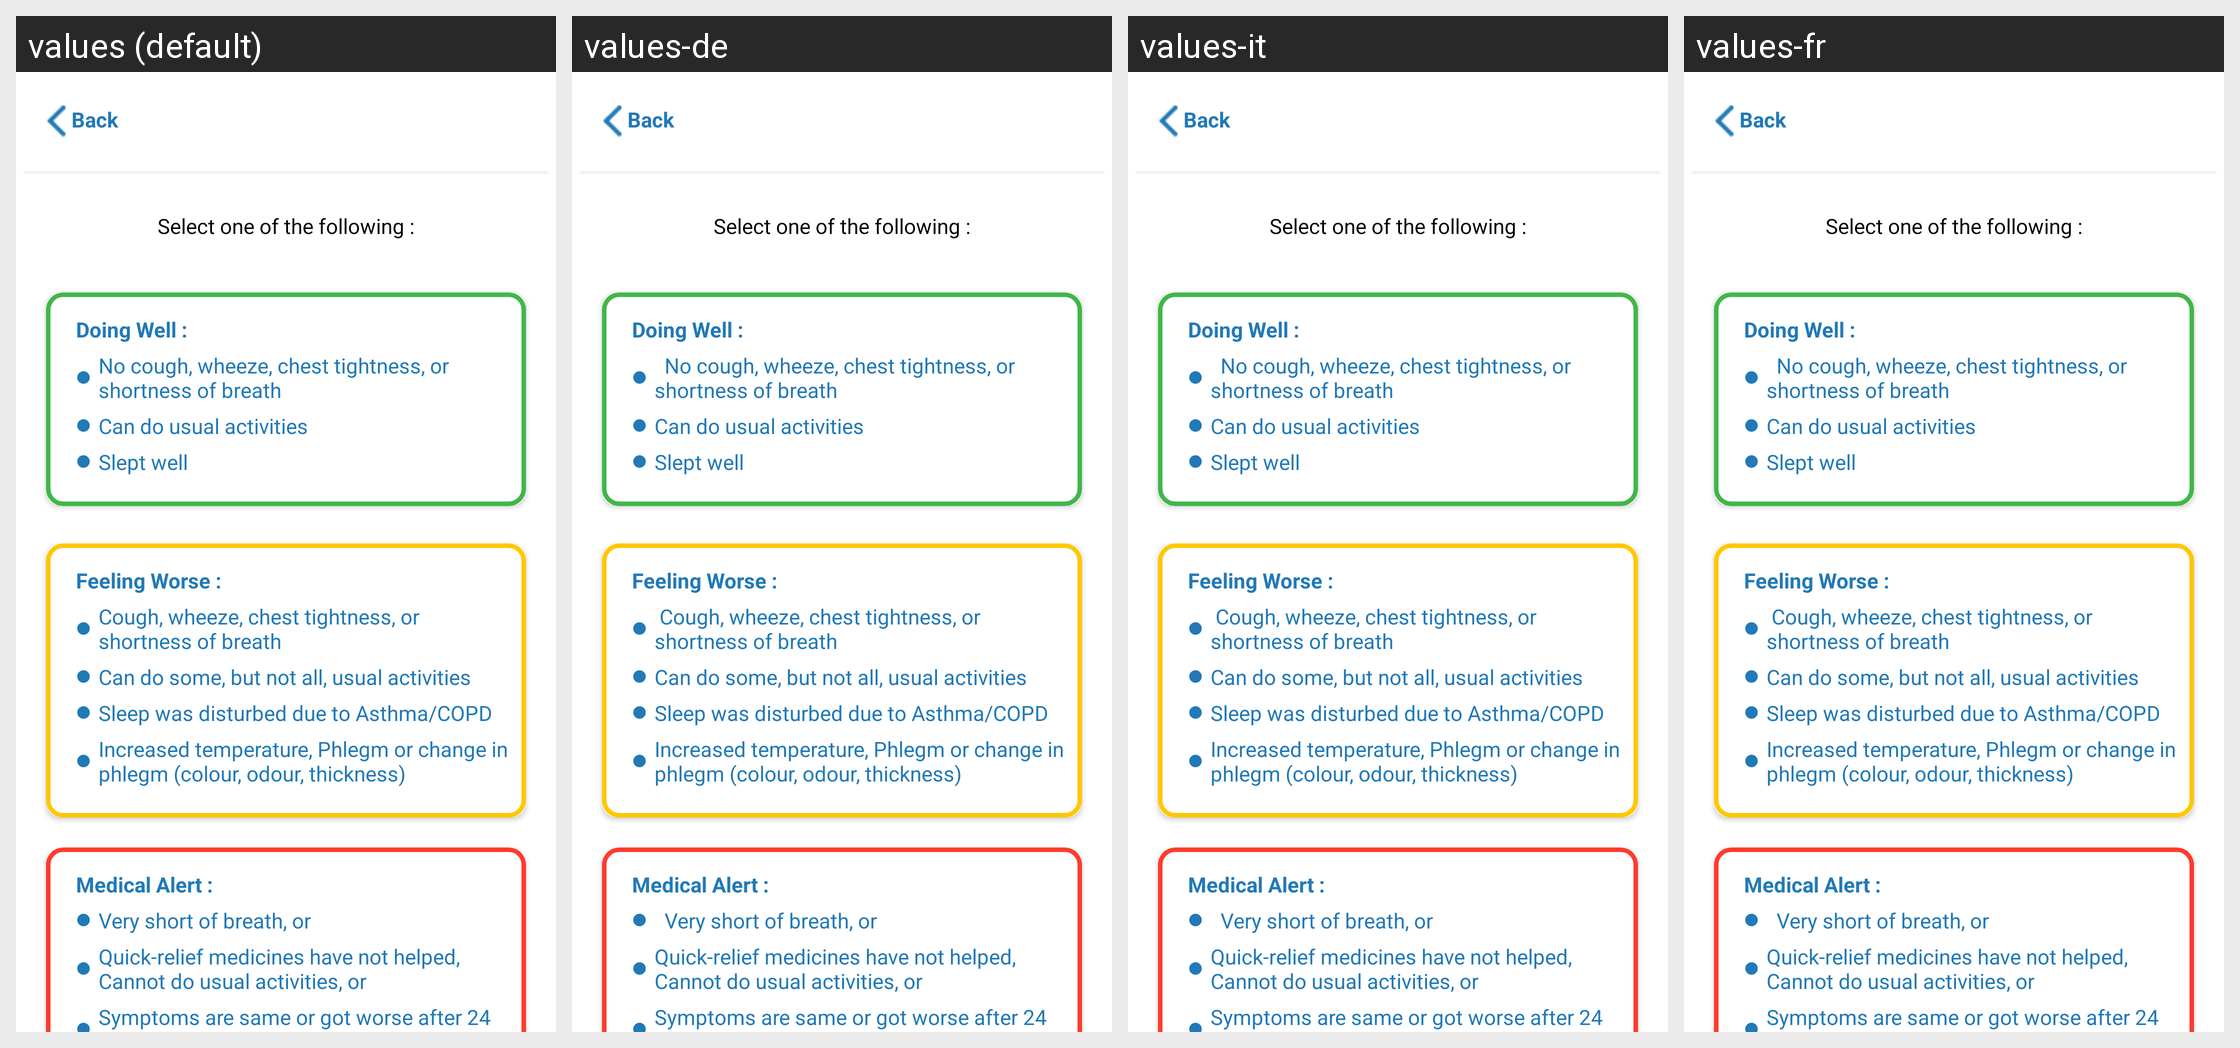

The Android screen above is rendered under several locales of the same app. Produce the string resources it draws, with the default and per-locale values.
Android screen res/layout/activity_daily_zone_mysymptoms.xml rendered under 4 locales, left to right: values (default), values-de, values-it, values-fr. Device: Nexus 5 (rendered at 1080×1920; each locale shown at half size, 540×960, under a caption strip naming it); theme Theme.AppCompat.NoActionBar.
Other locales in the repository, not shown: values-da, values-es.
Strings drawn on this screen, with the default value and each locale's value (text and hints the layout hard-codes, and strings that could not be matched under every locale, appear in the picture but are not listed):

Select_one_of_the_following
  values: Select one of the following :
  values-de: Select one of the following :
  values-it: Select one of the following :
  values-fr: Select one of the following :

DoingWell
  values: Doing Well :
  values-de: Doing Well :
  values-it: Doing Well :
  values-fr: Doing Well :

no_cough_wheeze_chest_tightness_or_shortness_of_breath
  values: No cough, wheeze, chest tightness, or shortness of breath
  values-de:   No cough, wheeze, chest tightness, or shortness of breath
  values-it:   No cough, wheeze, chest tightness, or shortness of breath
  values-fr:   No cough, wheeze, chest tightness, or shortness of breath

can_do_usual_activities
  values: Can do usual activities
  values-de: Can do usual activities
  values-it: Can do usual activities
  values-fr: Can do usual activities

slept_well
  values: Slept well
  values-de: Slept well
  values-it: Slept well
  values-fr: Slept well

FeelingWorse
  values: Feeling Worse :
  values-de: Feeling Worse :
  values-it: Feeling Worse :
  values-fr: Feeling Worse :

cough_wheeze_chest_tightness_or_shortness_of_breath
  values: Cough, wheeze, chest tightness, or shortness of breath
  values-de:  Cough, wheeze, chest tightness, or shortness of breath
  values-it:  Cough, wheeze, chest tightness, or shortness of breath
  values-fr:  Cough, wheeze, chest tightness, or shortness of breath

can_do_some_but_not_all_usual_activities
  values: Can do some, but not all, usual activities
  values-de: Can do some, but not all, usual activities
  values-it: Can do some, but not all, usual activities
  values-fr: Can do some, but not all, usual activities

sleep_was_disturbed_due_to_asthma_copd
  values: Sleep was disturbed due to Asthma/COPD
  values-de: Sleep was disturbed due to Asthma/COPD
  values-it: Sleep was disturbed due to Asthma/COPD
  values-fr: Sleep was disturbed due to Asthma/COPD

increased_temperature_phlegm_or_change_in_phlegm_colour_odour_thickness
  values: Increased temperature, Phlegm or change in phlegm (colour, odour, thickness)
  values-de: Increased temperature, Phlegm or change in phlegm (colour, odour, thickness)
  values-it: Increased temperature, Phlegm or change in phlegm (colour, odour, thickness)
  values-fr: Increased temperature, Phlegm or change in phlegm (colour, odour, thickness)

MedicalAlert
  values: Medical Alert :
  values-de: Medical Alert :
  values-it: Medical Alert :
  values-fr: Medical Alert :

very_short_of_breath_or
  values: Very short of breath, or
  values-de:   Very short of breath, or
  values-it:   Very short of breath, or
  values-fr:   Very short of breath, or

quick_relief_medicines_have_not_helped_cannot_do_usual_activities_or
  values: Quick-relief medicines have not helped, Cannot do usual activities, or
  values-de: Quick-relief medicines have not helped, Cannot do usual activities, or
  values-it: Quick-relief medicines have not helped, Cannot do usual activities, or
  values-fr: Quick-relief medicines have not helped, Cannot do usual activities, or

symptoms_are_same_or_got_worse_after_24_hours_in_yellow_zone
  values: Symptoms are same or got worse after 24 hours in Yellow Zone
  values-de: Symptoms are same or got worse after 24 hours in Yellow Zone
  values-it: Symptoms are same or got worse after 24 hours in Yellow Zone
  values-fr: Symptoms are same or got worse after 24 hours in Yellow Zone

back
  values: Back
  values-de: Back
  values-it: Back
  values-fr: Back
